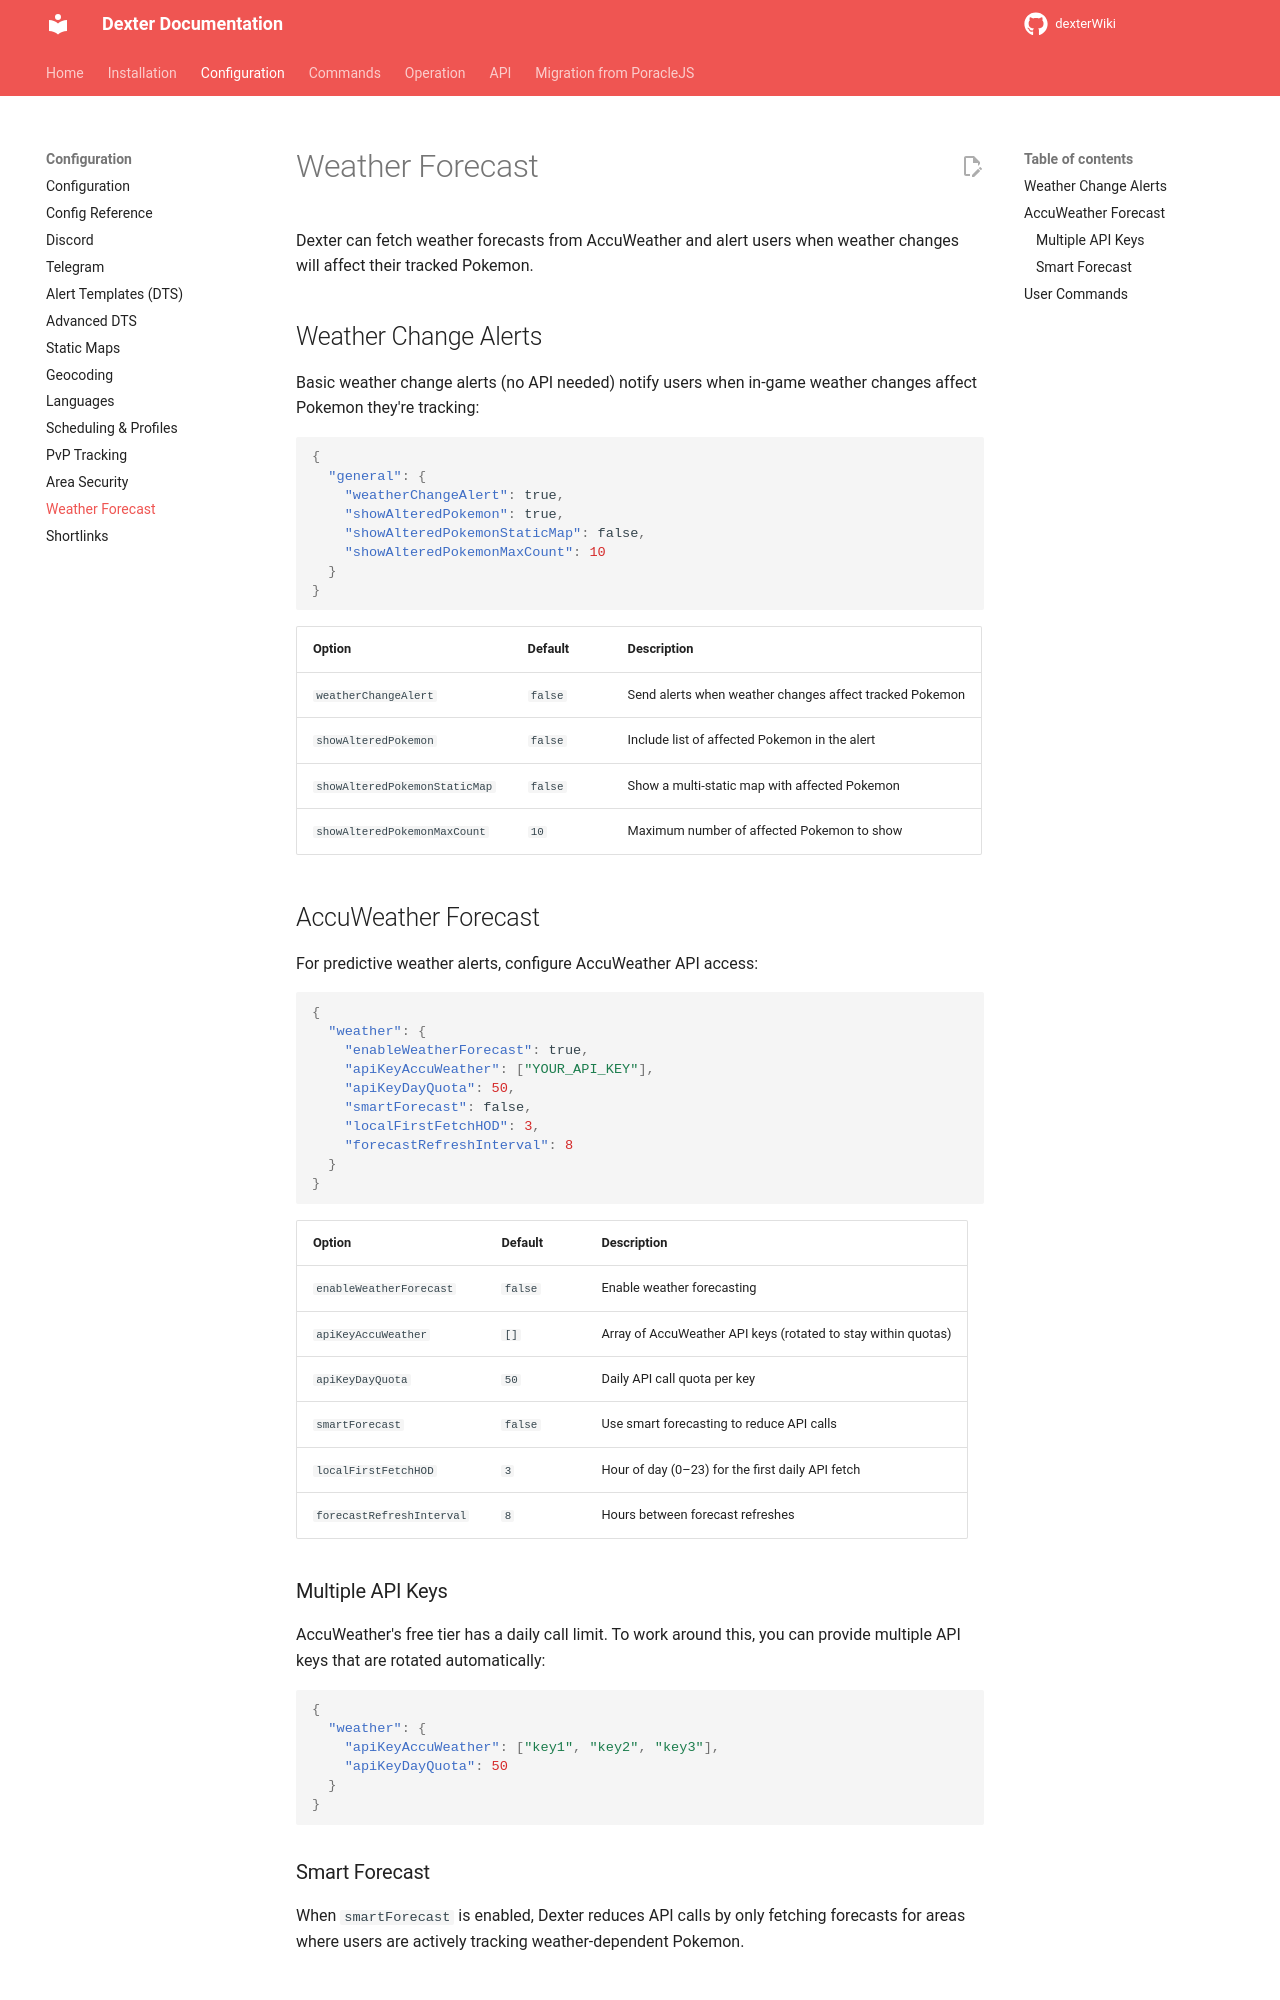

repository: roundaboutluke/dexterWiki · page: configuration/weather-forecast/index.html · generator: mkdocs

# Weather Forecast

Dexter can fetch weather forecasts from AccuWeather and alert users when weather changes will affect their tracked Pokemon.

## Weather Change Alerts

Basic weather change alerts (no API needed) notify users when in-game weather changes affect Pokemon they're tracking:

```json
{
  "general": {
    "weatherChangeAlert": true,
    "showAlteredPokemon": true,
    "showAlteredPokemonStaticMap": false,
    "showAlteredPokemonMaxCount": 10
  }
}
```

| Option | Default | Description |
|--------|---------|-------------|
| `weatherChangeAlert` | `false` | Send alerts when weather changes affect tracked Pokemon |
| `showAlteredPokemon` | `false` | Include list of affected Pokemon in the alert |
| `showAlteredPokemonStaticMap` | `false` | Show a multi-static map with affected Pokemon |
| `showAlteredPokemonMaxCount` | `10` | Maximum number of affected Pokemon to show |

## AccuWeather Forecast

For predictive weather alerts, configure AccuWeather API access:

```json
{
  "weather": {
    "enableWeatherForecast": true,
    "apiKeyAccuWeather": ["YOUR_API_KEY"],
    "apiKeyDayQuota": 50,
    "smartForecast": false,
    "localFirstFetchHOD": 3,
    "forecastRefreshInterval": 8
  }
}
```

| Option | Default | Description |
|--------|---------|-------------|
| `enableWeatherForecast` | `false` | Enable weather forecasting |
| `apiKeyAccuWeather` | `[]` | Array of AccuWeather API keys (rotated to stay within quotas) |
| `apiKeyDayQuota` | `50` | Daily API call quota per key |
| `smartForecast` | `false` | Use smart forecasting to reduce API calls |
| `localFirstFetchHOD` | `3` | Hour of day (0–23) for the first daily API fetch |
| `forecastRefreshInterval` | `8` | Hours between forecast refreshes |

### Multiple API Keys

AccuWeather's free tier has a daily call limit. To work around this, you can provide multiple API keys that are rotated automatically:

```json
{
  "weather": {
    "apiKeyAccuWeather": ["key1", "key2", "key3"],
    "apiKeyDayQuota": 50
  }
}
```
